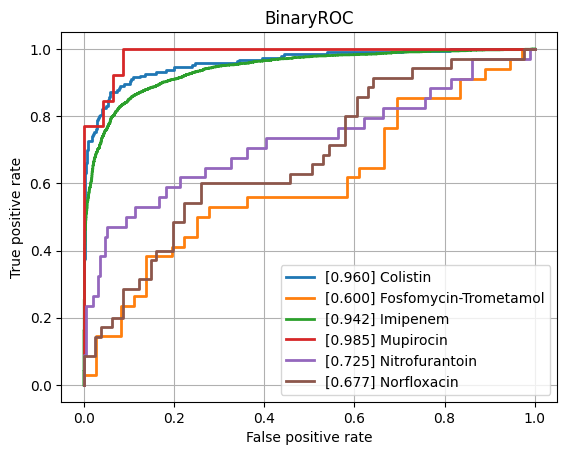

Values plotted in this chart, from the file beside it:
class, ROCAUC, n_positives, n_negatives
Amikacin, 0.7781, 128, 777
Amoxicillin-Clavulanic acid, 0.8062, 1544, 1086
Ampicillin, 0.874, 2852, 629
Ampicillin-Amoxicillin, 0.8578, 1207, 41
Cefazolin, 0.863, 109, 57
Cefepime, 0.8008, 1010, 1758
Cefpodoxime, 0.7931, 58, 29
Ceftazidime, 0.8151, 1366, 1978
Ceftriaxone, 0.7876, 1215, 1719
Cefuroxime, 0.863, 936, 121
Ciprofloxacin, 0.8041, 2519, 3523
Clindamycin, 0.8301, 1296, 524
Colistin, 0.9601, 189, 440
Cotrimoxazole, 0.8099, 3108, 3639
Ertapenem, 0.759, 29, 844
Erythromycin, 0.8209, 1159, 347
Fosfomycin, 0.8185, 371, 775
Fosfomycin-Trometamol, 0.6005, 34, 36
Fusidic acid, 0.7902, 117, 124
Gentamicin, 0.8999, 3178, 1862
Imipenem, 0.9421, 2824, 3150
Levofloxacin, 0.7975, 617, 627
Meropenem, 0.8654, 849, 3164
Mupirocin, 0.9849, 13, 46
Nitrofurantoin, 0.7249, 34, 193
Norfloxacin, 0.6765, 35, 81
Oxacillin, 0.8288, 420, 261
Penicillin, 0.7823, 474, 35
Piperacillin-Tazobactam, 0.8072, 2120, 2560
Rifampicin, 0.7793, 52, 746
Teicoplanin, 0.9008, 5, 133
Tetracycline, 0.7702, 316, 461
Tobramycin, 0.7809, 153, 515
Vancomycin, 0.9358, 189, 2022
micro, 0.8725, , 
macro, 0.8208, , 
